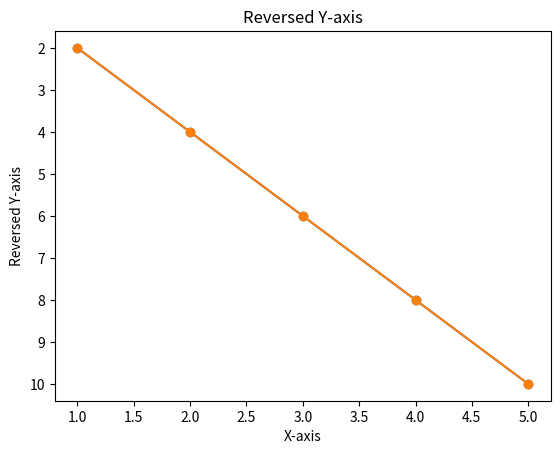

Generate this figure with matplotlib:
# https://www.tutorialspoint.com/matplotlib/matplotlib_reverse_axes.htm

import matplotlib.pyplot as plt

# Sample data
x = [1, 2, 3, 4, 5]
y = [2, 4, 6, 8, 10]

# Plot with default axis orientation
plt.plot(x, y, marker='o')
plt.xlabel('X-axis')
plt.ylabel('Y-axis')
plt.title('Default Y-axis')
plt.show()

# Reversing the x-axis
# Reversing the y-axis
plt.plot(x, y, marker='o')
plt.gca().invert_yaxis()  # Reverse y-axis
plt.xlabel('X-axis')
plt.ylabel('Reversed Y-axis')
plt.title('Reversed Y-axis')
plt.show()
